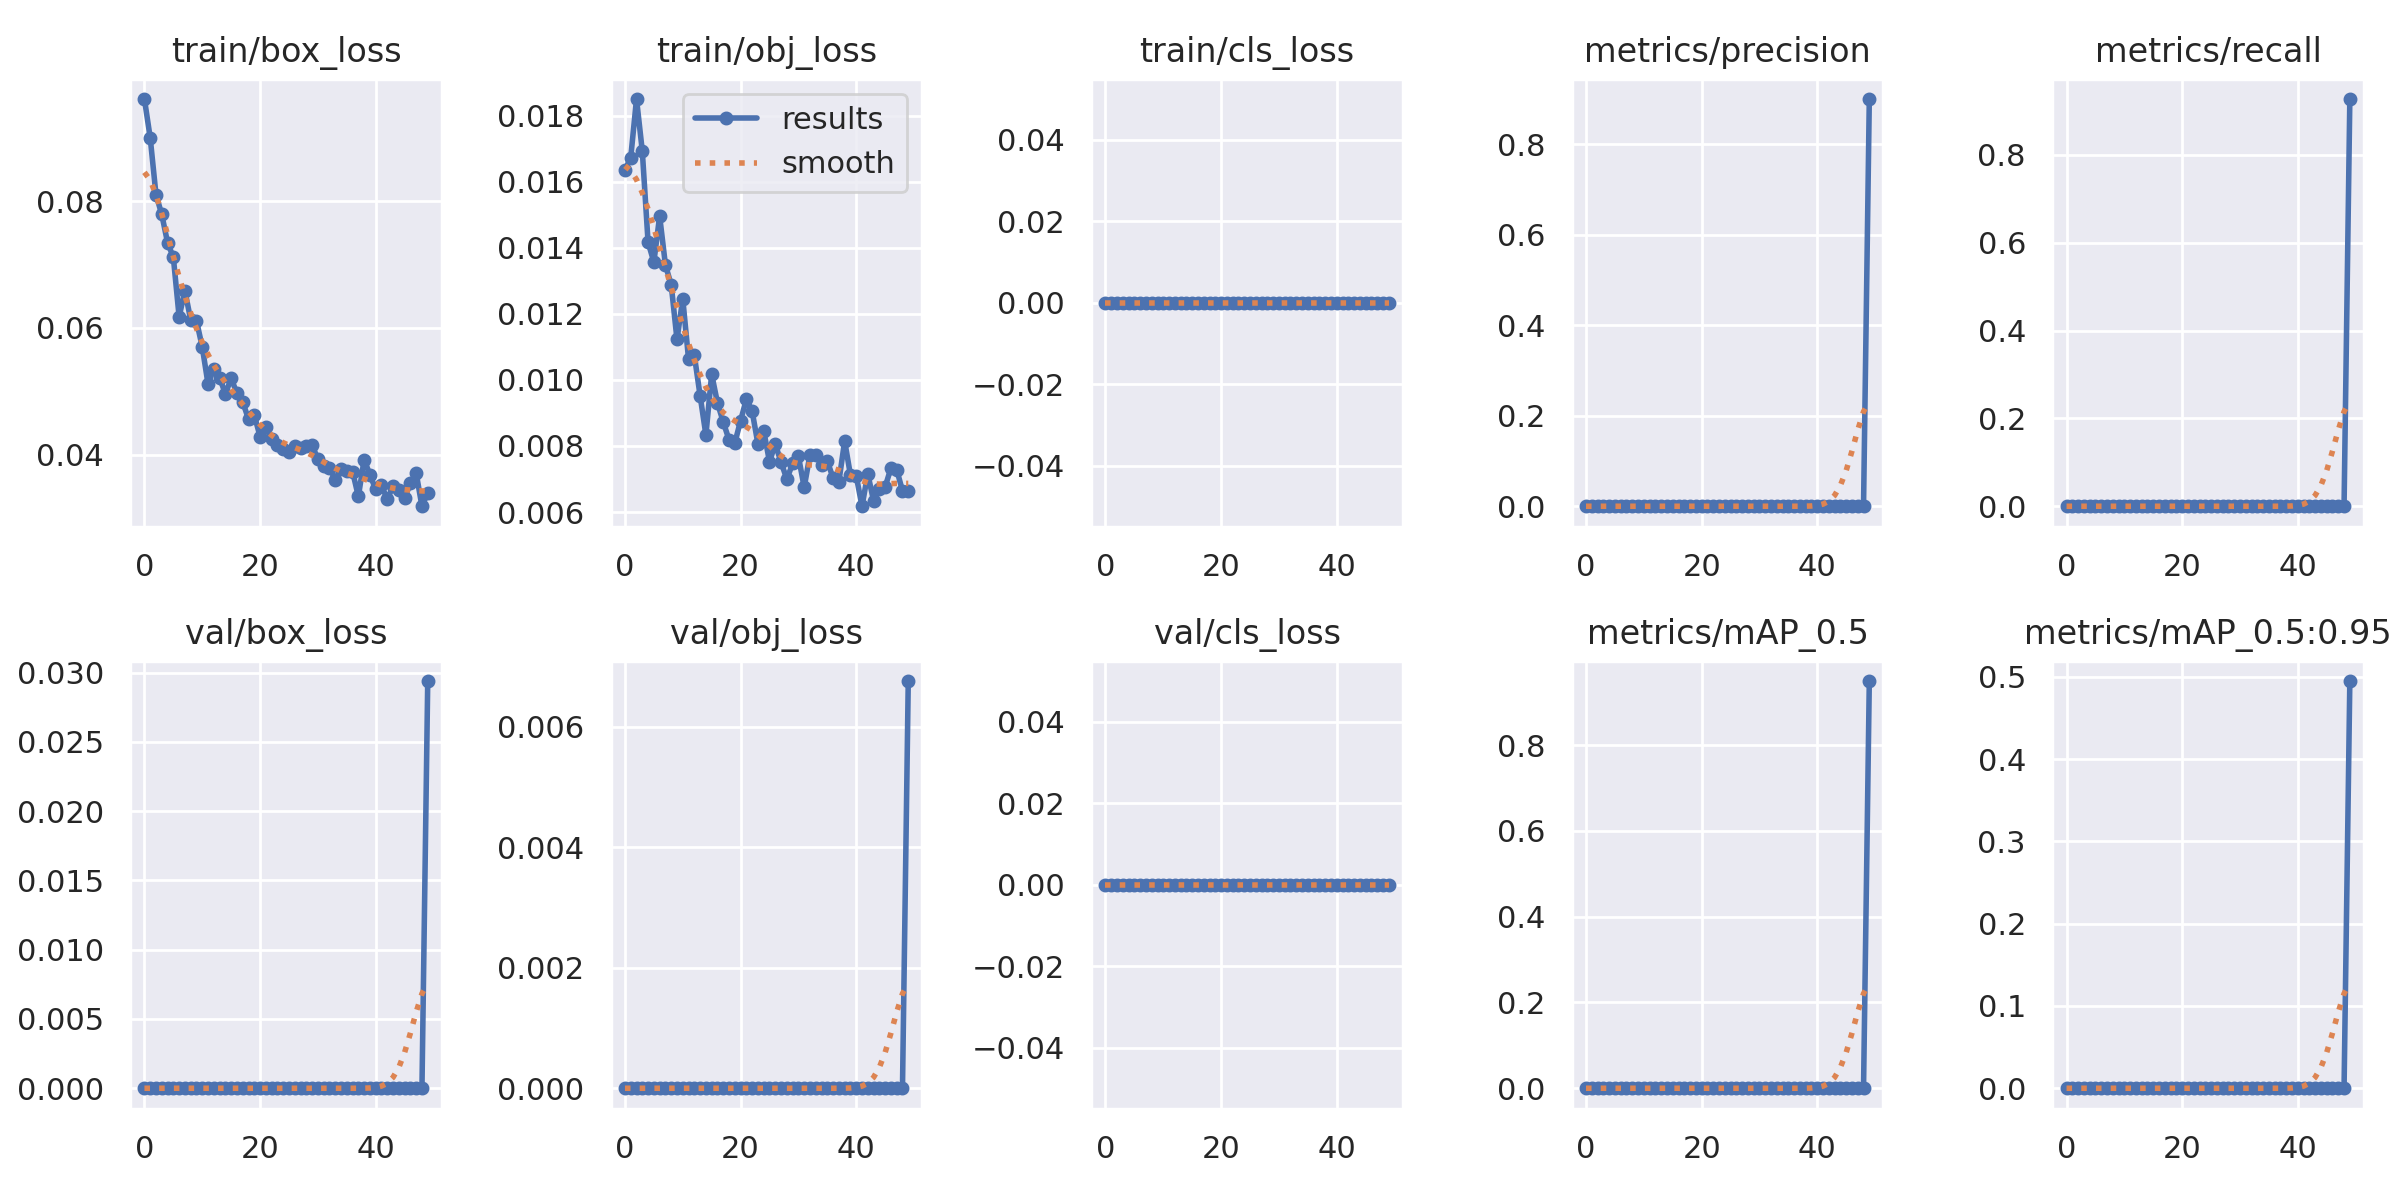

Data behind this chart, as committed beside it:
epoch, train/box_loss, train/obj_loss, train/cls_loss, metrics/precision, metrics/recall, metrics/mAP_0.5, metrics/mAP_0.5:0.95, val/box_loss, val/obj_loss, val/cls_loss, x/lr0, x/lr1, x/lr2
0, 0.09611, 0.01635, 0, 0, 0, 0, 0, 0, 0, 0, 0.07054, 0.003274, 0.003274
1, 0.08999, 0.01673, 0, 0, 0, 0, 0, 0, 0, 0, 0.04041, 0.006476, 0.006476
2, 0.08102, 0.0185, 0, 0, 0, 0, 0, 0, 0, 0, 0.01014, 0.009547, 0.009547
3, 0.07789, 0.01693, 0, 0, 0, 0, 0, 0, 0, 0, 0.009406, 0.009406, 0.009406
4, 0.07344, 0.01417, 0, 0, 0, 0, 0, 0, 0, 0, 0.009406, 0.009406, 0.009406
5, 0.07115, 0.01357, 0, 0, 0, 0, 0, 0, 0, 0, 0.009208, 0.009208, 0.009208
6, 0.06175, 0.01496, 0, 0, 0, 0, 0, 0, 0, 0, 0.00901, 0.00901, 0.00901
7, 0.06587, 0.01348, 0, 0, 0, 0, 0, 0, 0, 0, 0.008812, 0.008812, 0.008812
8, 0.06127, 0.01288, 0, 0, 0, 0, 0, 0, 0, 0, 0.008614, 0.008614, 0.008614
9, 0.06114, 0.01123, 0, 0, 0, 0, 0, 0, 0, 0, 0.008416, 0.008416, 0.008416
10, 0.05699, 0.01246, 0, 0, 0, 0, 0, 0, 0, 0, 0.008218, 0.008218, 0.008218
11, 0.05115, 0.01063, 0, 0, 0, 0, 0, 0, 0, 0, 0.00802, 0.00802, 0.00802
12, 0.05357, 0.01075, 0, 0, 0, 0, 0, 0, 0, 0, 0.007822, 0.007822, 0.007822
13, 0.05216, 0.00952, 0, 0, 0, 0, 0, 0, 0, 0, 0.007624, 0.007624, 0.007624
14, 0.04959, 0.008334, 0, 0, 0, 0, 0, 0, 0, 0, 0.007426, 0.007426, 0.007426
15, 0.05202, 0.01017, 0, 0, 0, 0, 0, 0, 0, 0, 0.007228, 0.007228, 0.007228
16, 0.04971, 0.009303, 0, 0, 0, 0, 0, 0, 0, 0, 0.00703, 0.00703, 0.00703
17, 0.04831, 0.008728, 0, 0, 0, 0, 0, 0, 0, 0, 0.006832, 0.006832, 0.006832
18, 0.04561, 0.008185, 0, 0, 0, 0, 0, 0, 0, 0, 0.006634, 0.006634, 0.006634
19, 0.04625, 0.008093, 0, 0, 0, 0, 0, 0, 0, 0, 0.006436, 0.006436, 0.006436
20, 0.04286, 0.008763, 0, 0, 0, 0, 0, 0, 0, 0, 0.006238, 0.006238, 0.006238
21, 0.04441, 0.009421, 0, 0, 0, 0, 0, 0, 0, 0, 0.00604, 0.00604, 0.00604
22, 0.0424, 0.009051, 0, 0, 0, 0, 0, 0, 0, 0, 0.005842, 0.005842, 0.005842
23, 0.0415, 0.008063, 0, 0, 0, 0, 0, 0, 0, 0, 0.005644, 0.005644, 0.005644
24, 0.04084, 0.00846, 0, 0, 0, 0, 0, 0, 0, 0, 0.005446, 0.005446, 0.005446
25, 0.0405, 0.007525, 0, 0, 0, 0, 0, 0, 0, 0, 0.005248, 0.005248, 0.005248
26, 0.04143, 0.008061, 0, 0, 0, 0, 0, 0, 0, 0, 0.00505, 0.00505, 0.00505
27, 0.04107, 0.007507, 0, 0, 0, 0, 0, 0, 0, 0, 0.004852, 0.004852, 0.004852
28, 0.04133, 0.006998, 0, 0, 0, 0, 0, 0, 0, 0, 0.004654, 0.004654, 0.004654
29, 0.04154, 0.00747, 0, 0, 0, 0, 0, 0, 0, 0, 0.004456, 0.004456, 0.004456
30, 0.03927, 0.007688, 0, 0, 0, 0, 0, 0, 0, 0, 0.004258, 0.004258, 0.004258
31, 0.03824, 0.00675, 0, 0, 0, 0, 0, 0, 0, 0, 0.00406, 0.00406, 0.00406
32, 0.03796, 0.007732, 0, 0, 0, 0, 0, 0, 0, 0, 0.003862, 0.003862, 0.003862
33, 0.03603, 0.007722, 0, 0, 0, 0, 0, 0, 0, 0, 0.003664, 0.003664, 0.003664
34, 0.0377, 0.007436, 0, 0, 0, 0, 0, 0, 0, 0, 0.003466, 0.003466, 0.003466
35, 0.03744, 0.007544, 0, 0, 0, 0, 0, 0, 0, 0, 0.003268, 0.003268, 0.003268
36, 0.03734, 0.007027, 0, 0, 0, 0, 0, 0, 0, 0, 0.00307, 0.00307, 0.00307
37, 0.03341, 0.006921, 0, 0, 0, 0, 0, 0, 0, 0, 0.002872, 0.002872, 0.002872
38, 0.03923, 0.00815, 0, 0, 0, 0, 0, 0, 0, 0, 0.002674, 0.002674, 0.002674
39, 0.03684, 0.00712, 0, 0, 0, 0, 0, 0, 0, 0, 0.002476, 0.002476, 0.002476
40, 0.03451, 0.007095, 0, 0, 0, 0, 0, 0, 0, 0, 0.002278, 0.002278, 0.002278
41, 0.03516, 0.006176, 0, 0, 0, 0, 0, 0, 0, 0, 0.00208, 0.00208, 0.00208
42, 0.03296, 0.007158, 0, 0, 0, 0, 0, 0, 0, 0, 0.001882, 0.001882, 0.001882
43, 0.03506, 0.006339, 0, 0, 0, 0, 0, 0, 0, 0, 0.001684, 0.001684, 0.001684
44, 0.03446, 0.006697, 0, 0, 0, 0, 0, 0, 0, 0, 0.001486, 0.001486, 0.001486
45, 0.03313, 0.006759, 0, 0, 0, 0, 0, 0, 0, 0, 0.001288, 0.001288, 0.001288
46, 0.03546, 0.007331, 0, 0, 0, 0, 0, 0, 0, 0, 0.00109, 0.00109, 0.00109
47, 0.03709, 0.007287, 0, 0, 0, 0, 0, 0, 0, 0, 0.000892, 0.000892, 0.000892
48, 0.03186, 0.006642, 0, 0, 0, 0, 0, 0, 0, 0, 0.000694, 0.000694, 0.000694
49, 0.03397, 0.006646, 0, 0.8998, 0.9271, 0.9495, 0.495, 0.0294, 0.00676, 0, 0.000496, 0.000496, 0.000496
